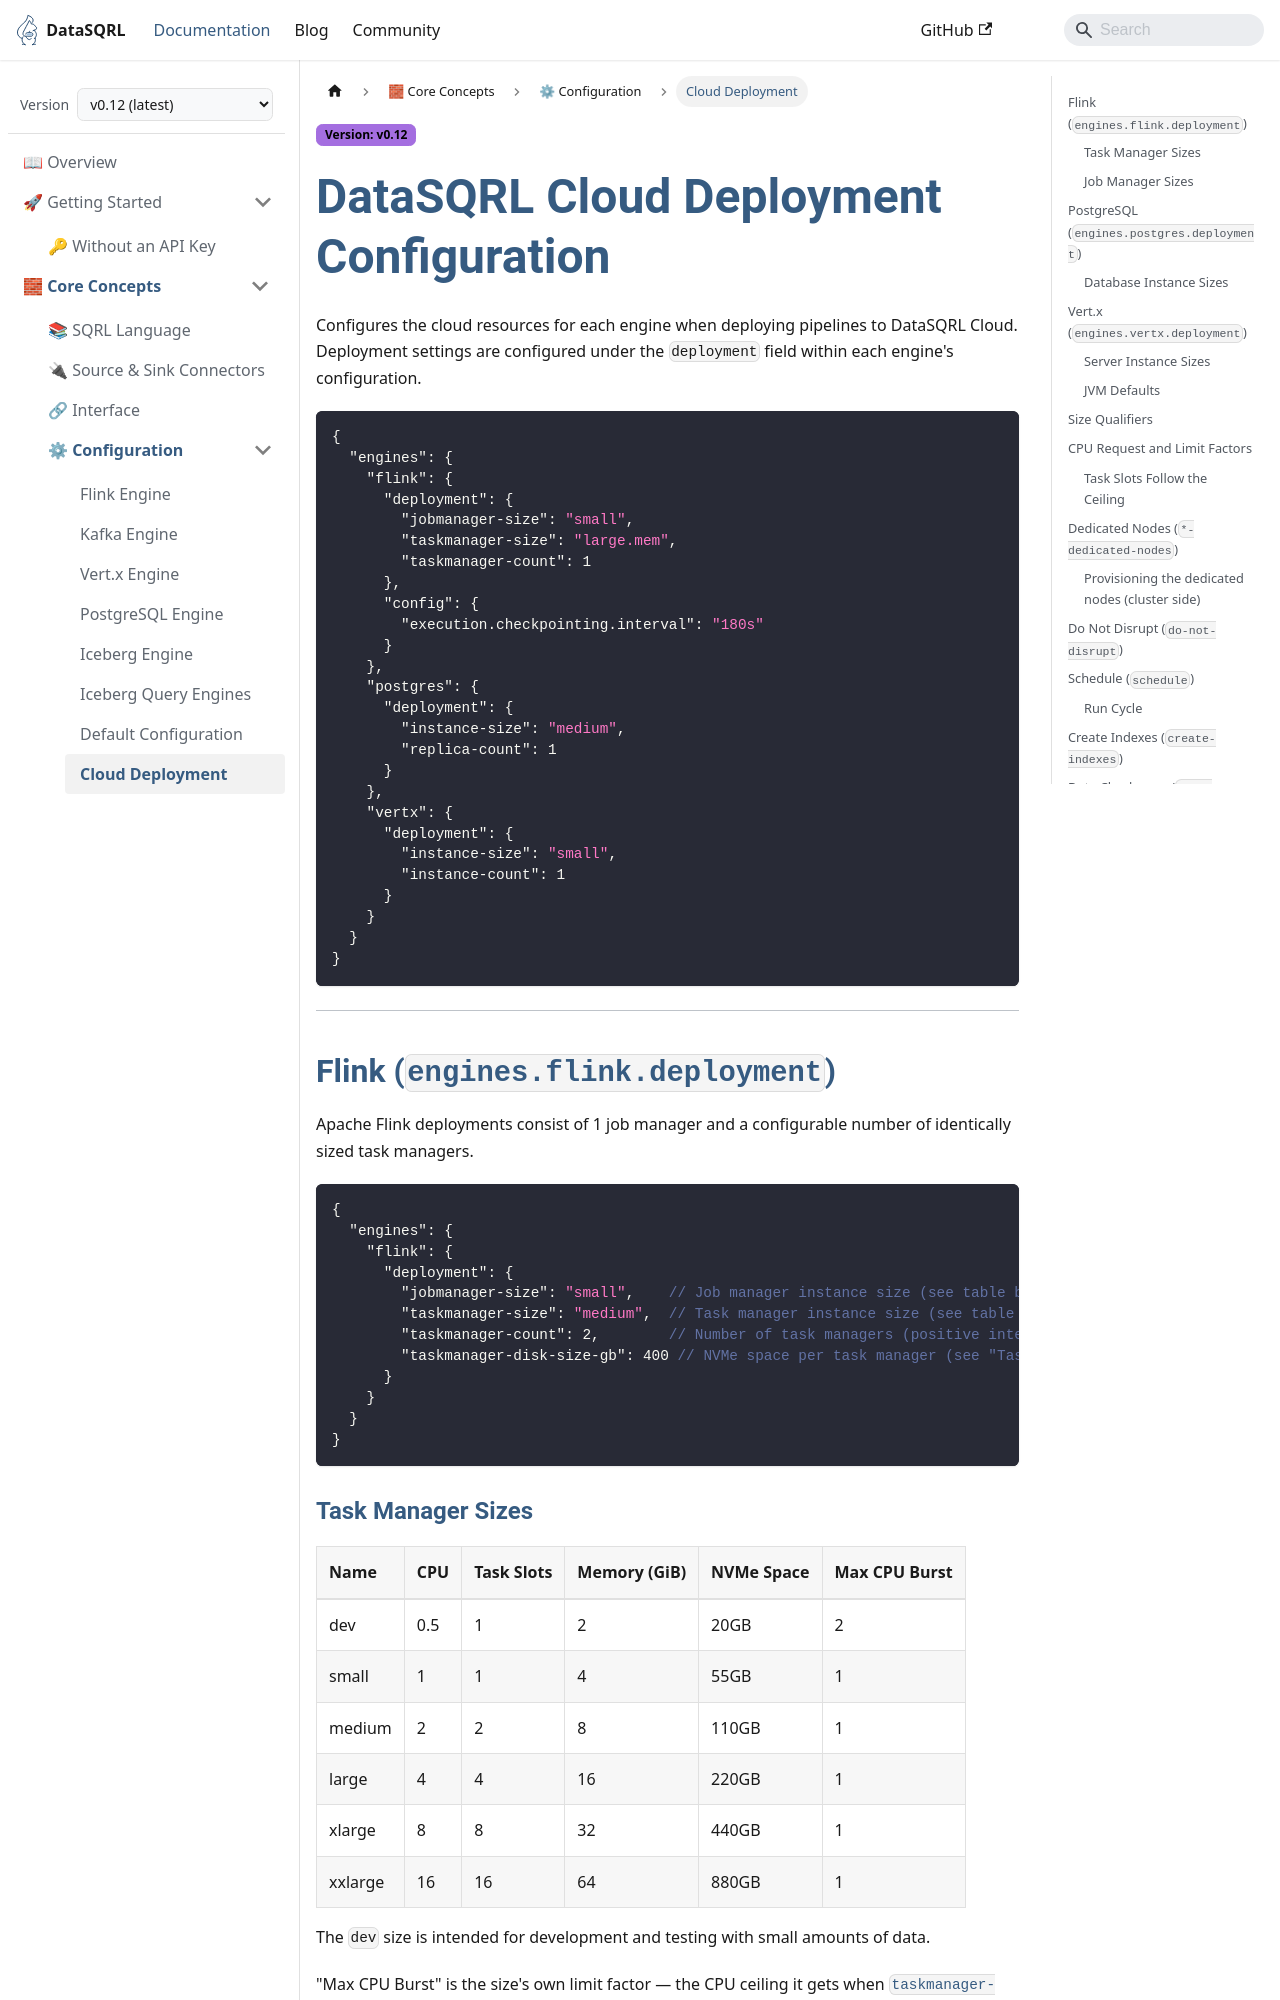

repository: DataSQRL/sqrl · page: docs/configuration-engine/cloud-deployment/index.html · generator: docusaurus

---
title: "DataSQRL Cloud Deployment Configuration"
description: "Configure instance sizes, replicas, and other cloud resources for each engine when deploying DataSQRL pipelines to DataSQRL Cloud."
---

# DataSQRL Cloud Deployment Configuration

Configures the cloud resources for each engine when deploying pipelines to DataSQRL Cloud. Deployment settings are configured under the `deployment` field within each engine's configuration.

```json
{
  "engines": {
    "flink": {
      "deployment": {
        "jobmanager-size": "small",
        "taskmanager-size": "large.mem",
        "taskmanager-count": 1
      },
      "config": {
        "execution.checkpointing.interval": "180s"
      }
    },
    "postgres": {
      "deployment": {
        "instance-size": "medium",
        "replica-count": 1
      }
    },
    "vertx": {
      "deployment": {
        "instance-size": "small",
        "instance-count": 1
      }
    }
  }
}
```

---

## Flink (`engines.flink.deployment`)

Apache Flink deployments consist of 1 job manager and a configurable number of identically sized task managers.

```json
{
  "engines": {
    "flink": {
      "deployment": {
        "jobmanager-size": "small",    // Job manager instance size (see table below)
        "taskmanager-size": "medium",  // Task manager instance size (see table below)
        "taskmanager-count": 2,        // Number of task managers (positive integer)
        "taskmanager-disk-size-gb": 400, // NVMe space per task manager (see "Task Manager Disk" below)
        "taskmanager-slot-scaling": true // Whether slots follow taskmanager-cpu-limit-factor (see "Task Slots Follow the Ceiling")
      }
    }
  }
}
```

### Task Manager Sizes

| Name    | CPU | Task Slots | Memory (GiB) | NVMe Space | Max CPU Burst |
|:--------|:----|:-----------|:-------------|:-----------|:--------------|
| dev     | 0.5 | 1          | 2            | 20GB       | 2             |
| small   | 1   | 1          | 4            | 55GB       | 1             |
| medium  | 2   | 2          | 8            | 110GB      | 1             |
| large   | 4   | 4          | 16           | 220GB      | 1             |
| xlarge  | 8   | 8          | 32           | 440GB      | 1             |
| xxlarge | 16  | 16         | 64           | 880GB      | 1             |

The `dev` size is intended for development and testing with small amounts of data.

"Max CPU Burst" is the size's own limit factor — the CPU ceiling it gets when [`taskmanager-cpu-limit-factor`](#cpu-request-and-limit-factors) is not set. `taskmanager-size` also accepts [size qualifiers](#size-qualifiers), as in `medium.mem-4x`.
